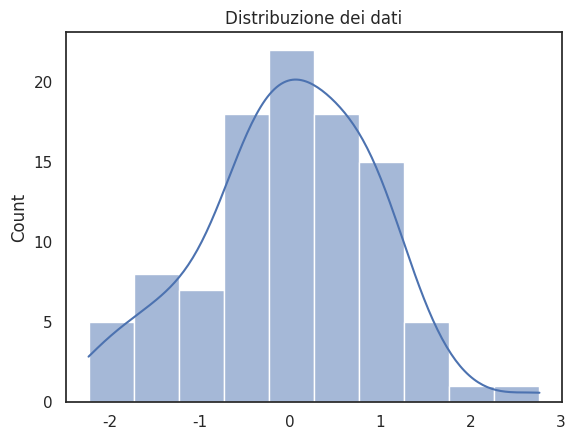

Write the Python code that produced this figure.
import matplotlib.pyplot as plt
import seaborn as sns
import numpy as np

# Configura Seaborn
sns.set_theme(style="white")

# Crea alcuni dati
data = np.random.normal(size=100)

# Crea un grafico
sns.histplot(data, kde=True)
plt.title('Distribuzione dei dati')
plt.show()